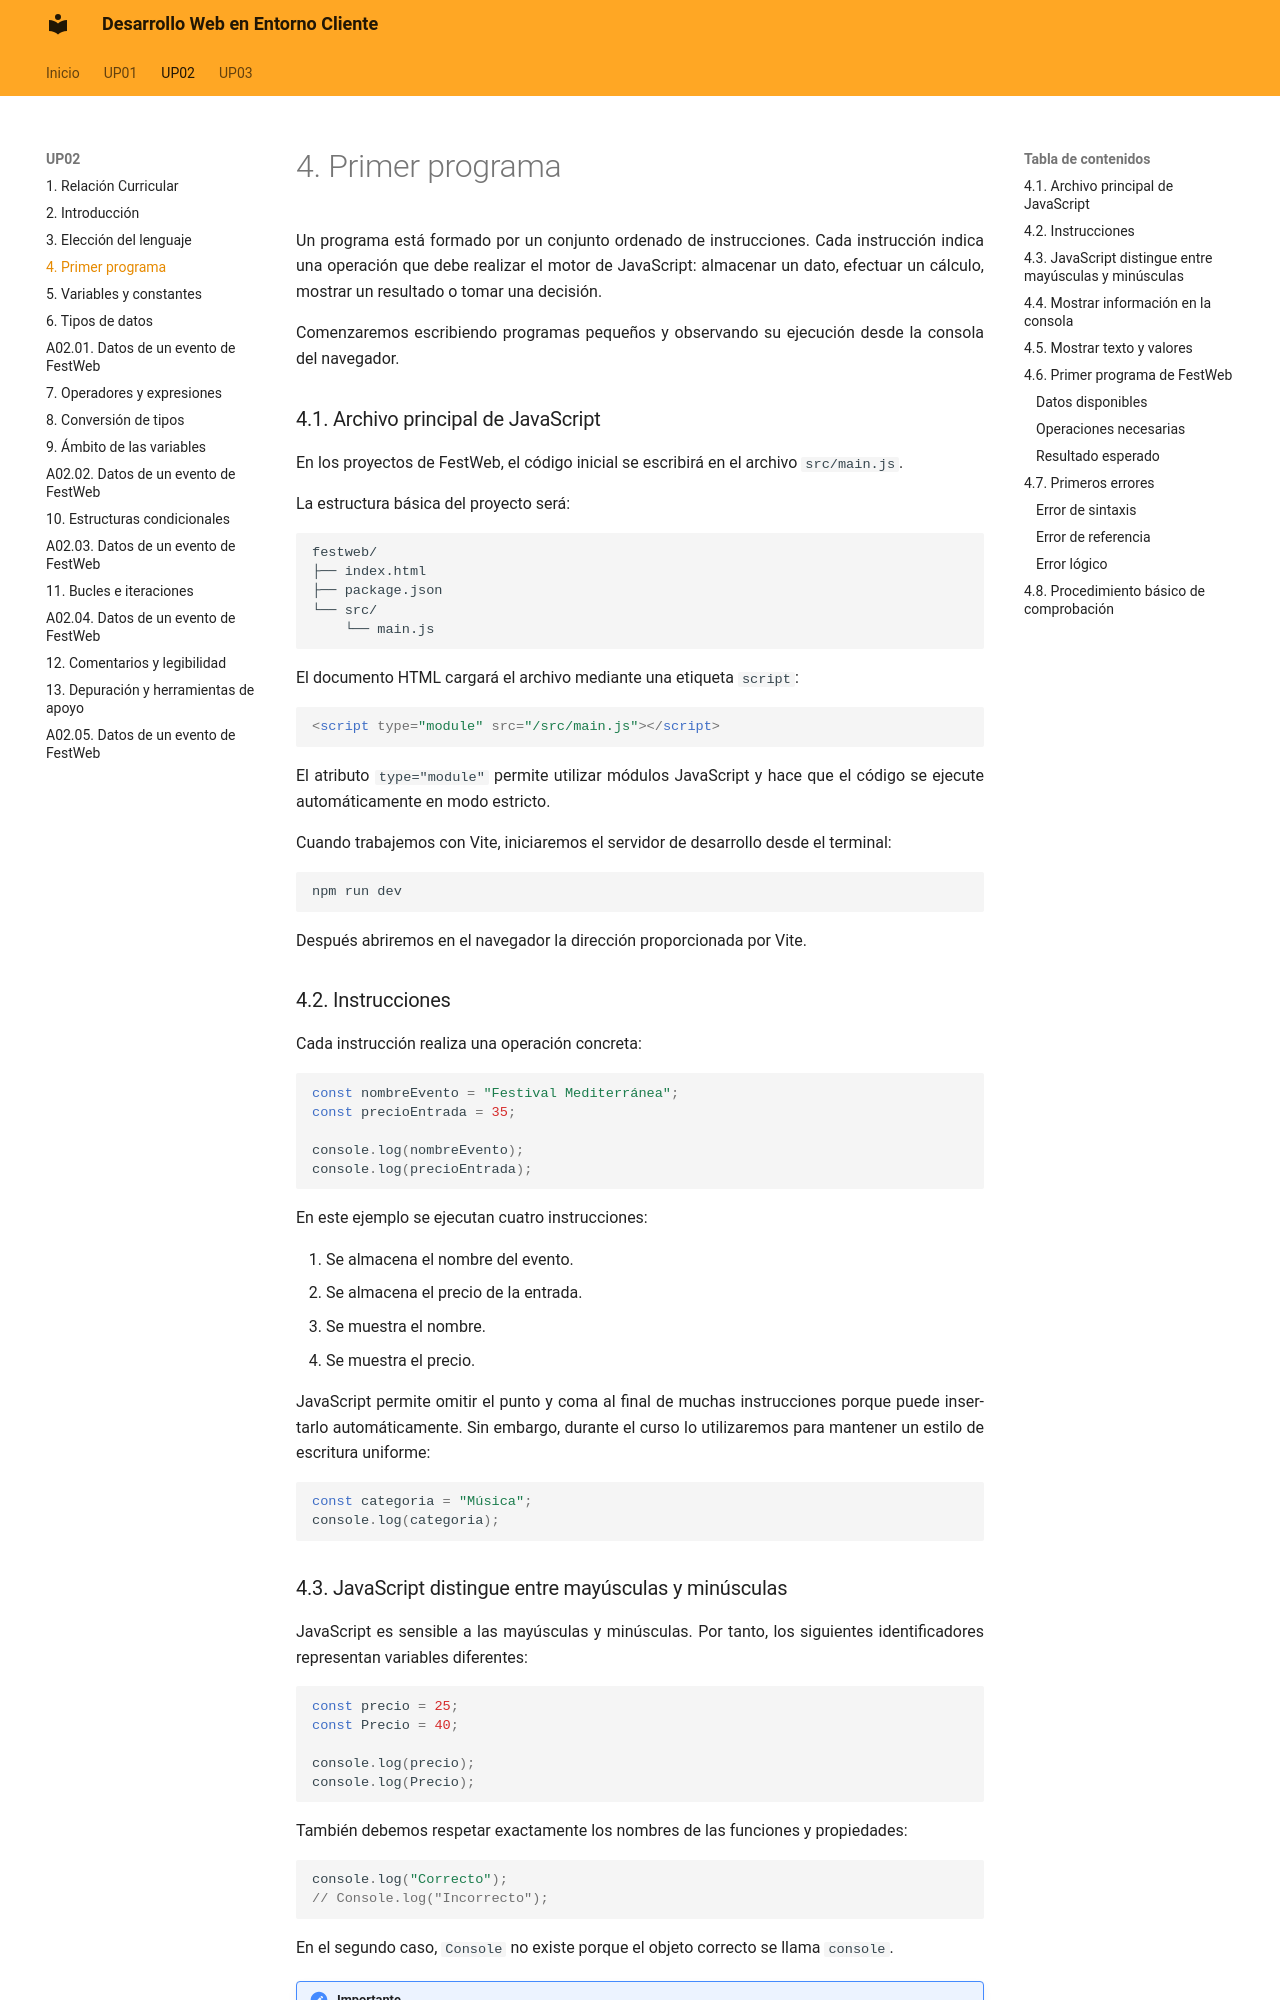

repository: calcaniz/apuntes-desarrollo-web-entorno-cliente · page: up02/04-primer-programa/index.html · generator: mkdocs

---

title: UP02 · Fundamentos de JavaScript · Primer programa

---

Un programa está formado por un conjunto ordenado de instrucciones. Cada instrucción indica una operación que debe realizar el motor de JavaScript: almacenar un dato, efectuar un cálculo, mostrar un resultado o tomar una decisión.

Comenzaremos escribiendo programas pequeños y observando su ejecución desde la consola del navegador.

### 4.1. Archivo principal de JavaScript

En los proyectos de FestWeb, el código inicial se escribirá en el archivo `src/main.js`.

La estructura básica del proyecto será:

```text
festweb/
├── index.html
├── package.json
└── src/
    └── main.js
```

El documento HTML cargará el archivo mediante una etiqueta `script`:

```html
<script type="module" src="/src/main.js"></script>
```

El atributo `type="module"` permite utilizar módulos JavaScript y hace que el código se ejecute automáticamente en modo estricto.

Cuando trabajemos con Vite, iniciaremos el servidor de desarrollo desde el terminal:

```bash
npm run dev
```

Después abriremos en el navegador la dirección proporcionada por Vite.

### 4.2. Instrucciones

Cada instrucción realiza una operación concreta:

```js
const nombreEvento = "Festival Mediterránea";
const precioEntrada = 35;

console.log(nombreEvento);
console.log(precioEntrada);
```

!!! salto-pagina-pdf ""

En este ejemplo se ejecutan cuatro instrucciones:

1. Se almacena el nombre del evento.
2. Se almacena el precio de la entrada.
3. Se muestra el nombre.
4. Se muestra el precio.

JavaScript permite omitir el punto y coma al final de muchas instrucciones porque puede insertarlo automáticamente. Sin embargo, durante el curso lo utilizaremos para mantener un estilo de escritura uniforme:

```js
const categoria = "Música";
console.log(categoria);
```
